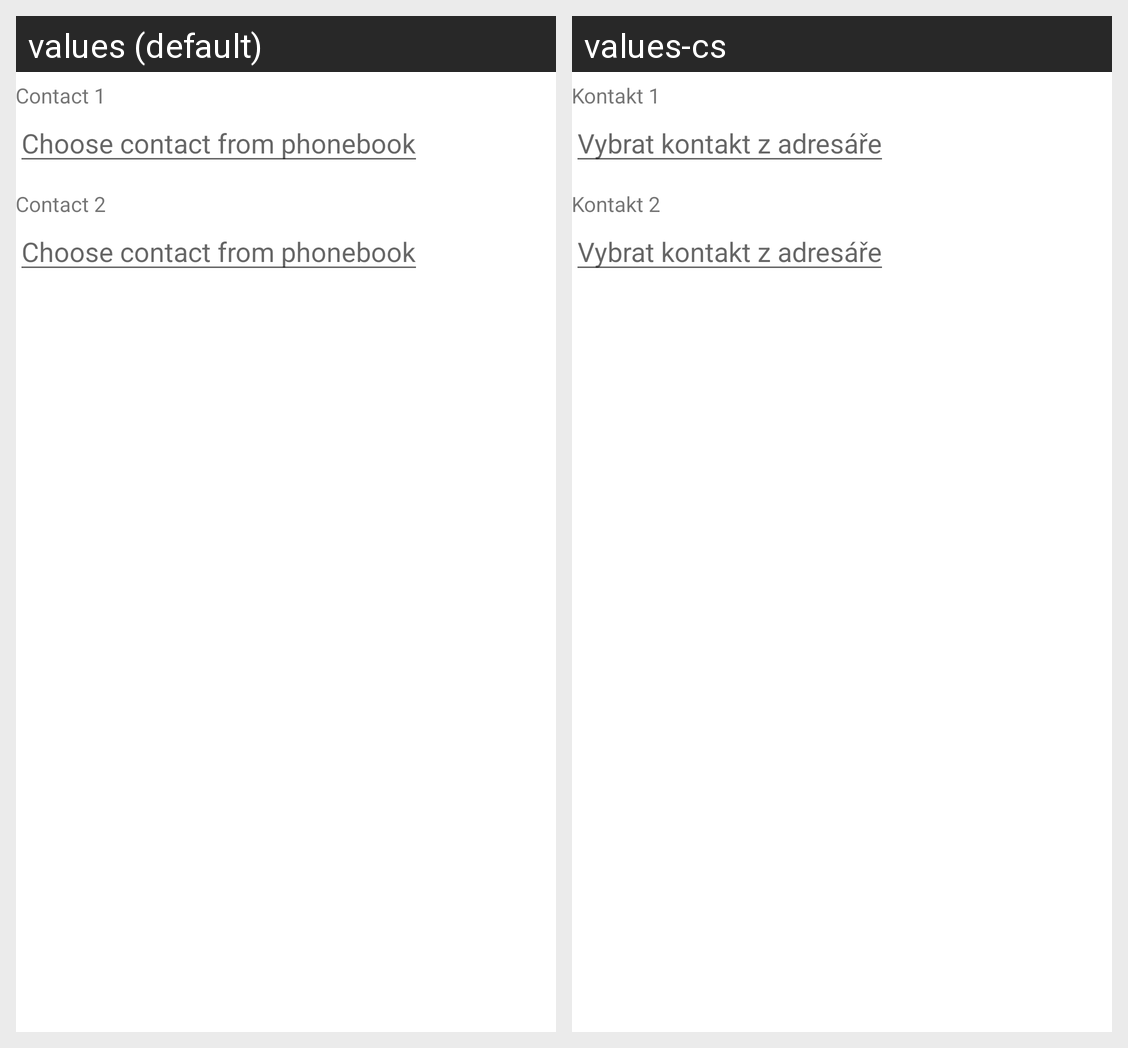

The same Android screen rendered under two of its app's locales, left to right. List the strings drawn on it with the default value and each locale's translation.
Android screen res/layout/fragment_contacts.xml rendered under 2 locales, left to right: values (default), values-cs. Device: Nexus 5 (rendered at 1080×1920; each locale shown at half size, 540×960, under a caption strip naming it); theme AppTheme.
Strings drawn on this screen, with the default value and each locale's value (text and hints the layout hard-codes, and strings that could not be matched under every locale, appear in the picture but are not listed):

tag_firstContact
  values: Contact 1
  values-cs: Kontakt 1

tag_chooseContact
  values: Choose contact from phonebook
  values-cs: Vybrat kontakt z adresáře

tag_secondContact
  values: Contact 2
  values-cs: Kontakt 2
